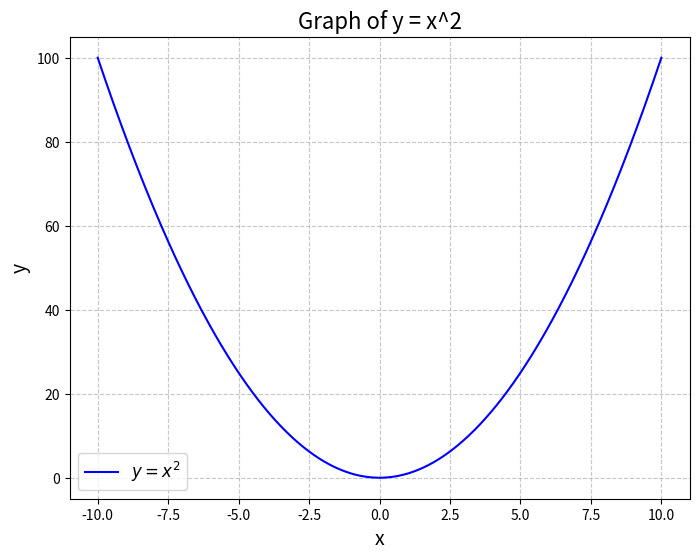

Reproduce this figure in Python.
# Import necessary libraries
import numpy as np  # For numerical operations
import matplotlib.pyplot as plt  # For plotting graphs

# Define the range of x values
x = np.linspace(-10, 10, 500)  # 500 points between -10 and 10

# Define the function y = x^2
y = x**2

# Plot the function
plt.figure(figsize=(8, 6))  # Set the size of the plot
plt.plot(x, y, label='$y = x^2$', color='blue')  # Plot the graph and add a label

# Add title and labels
plt.title('Graph of y = x^2', fontsize=16)
plt.xlabel('x', fontsize=14)
plt.ylabel('y', fontsize=14)

# Add a grid for better visualization
plt.grid(True, linestyle='--', alpha=0.7)

# Add a legend
plt.legend(fontsize=12)

# Display the plot
plt.show()
